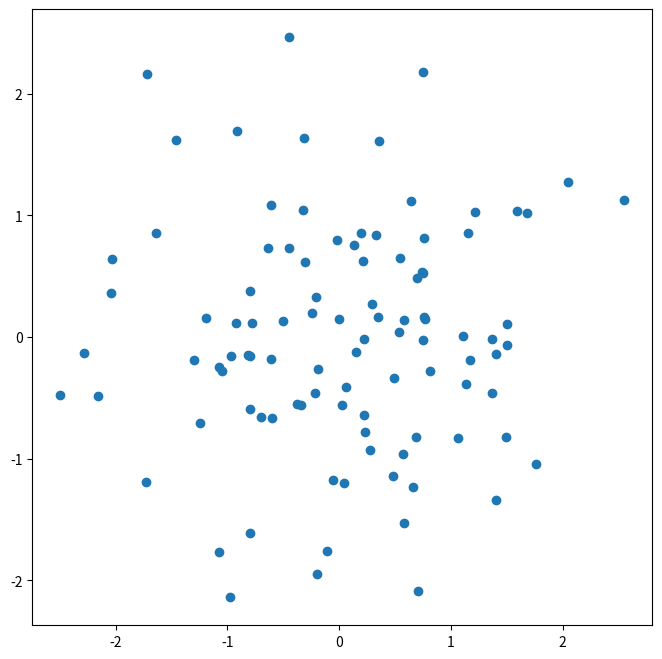

Write Python code to recreate this figure.
# %%
import pandas as pd
import numpy as np
import matplotlib.pyplot as plt

# %%
random_generator = np.random.default_rng(3)

# %%
y = random_generator.standard_normal(10)
y, np.mean(y), y.mean()

# %%
y = random_generator.standard_normal((10,3))
np.mean(y), y.mean()

# %%
fig, ax = plt.subplots(figsize=(8,8))
x = random_generator.standard_normal(100)
y = random_generator.standard_normal(100)
ax.scatter(x, y, marker = 'o')

# %%
